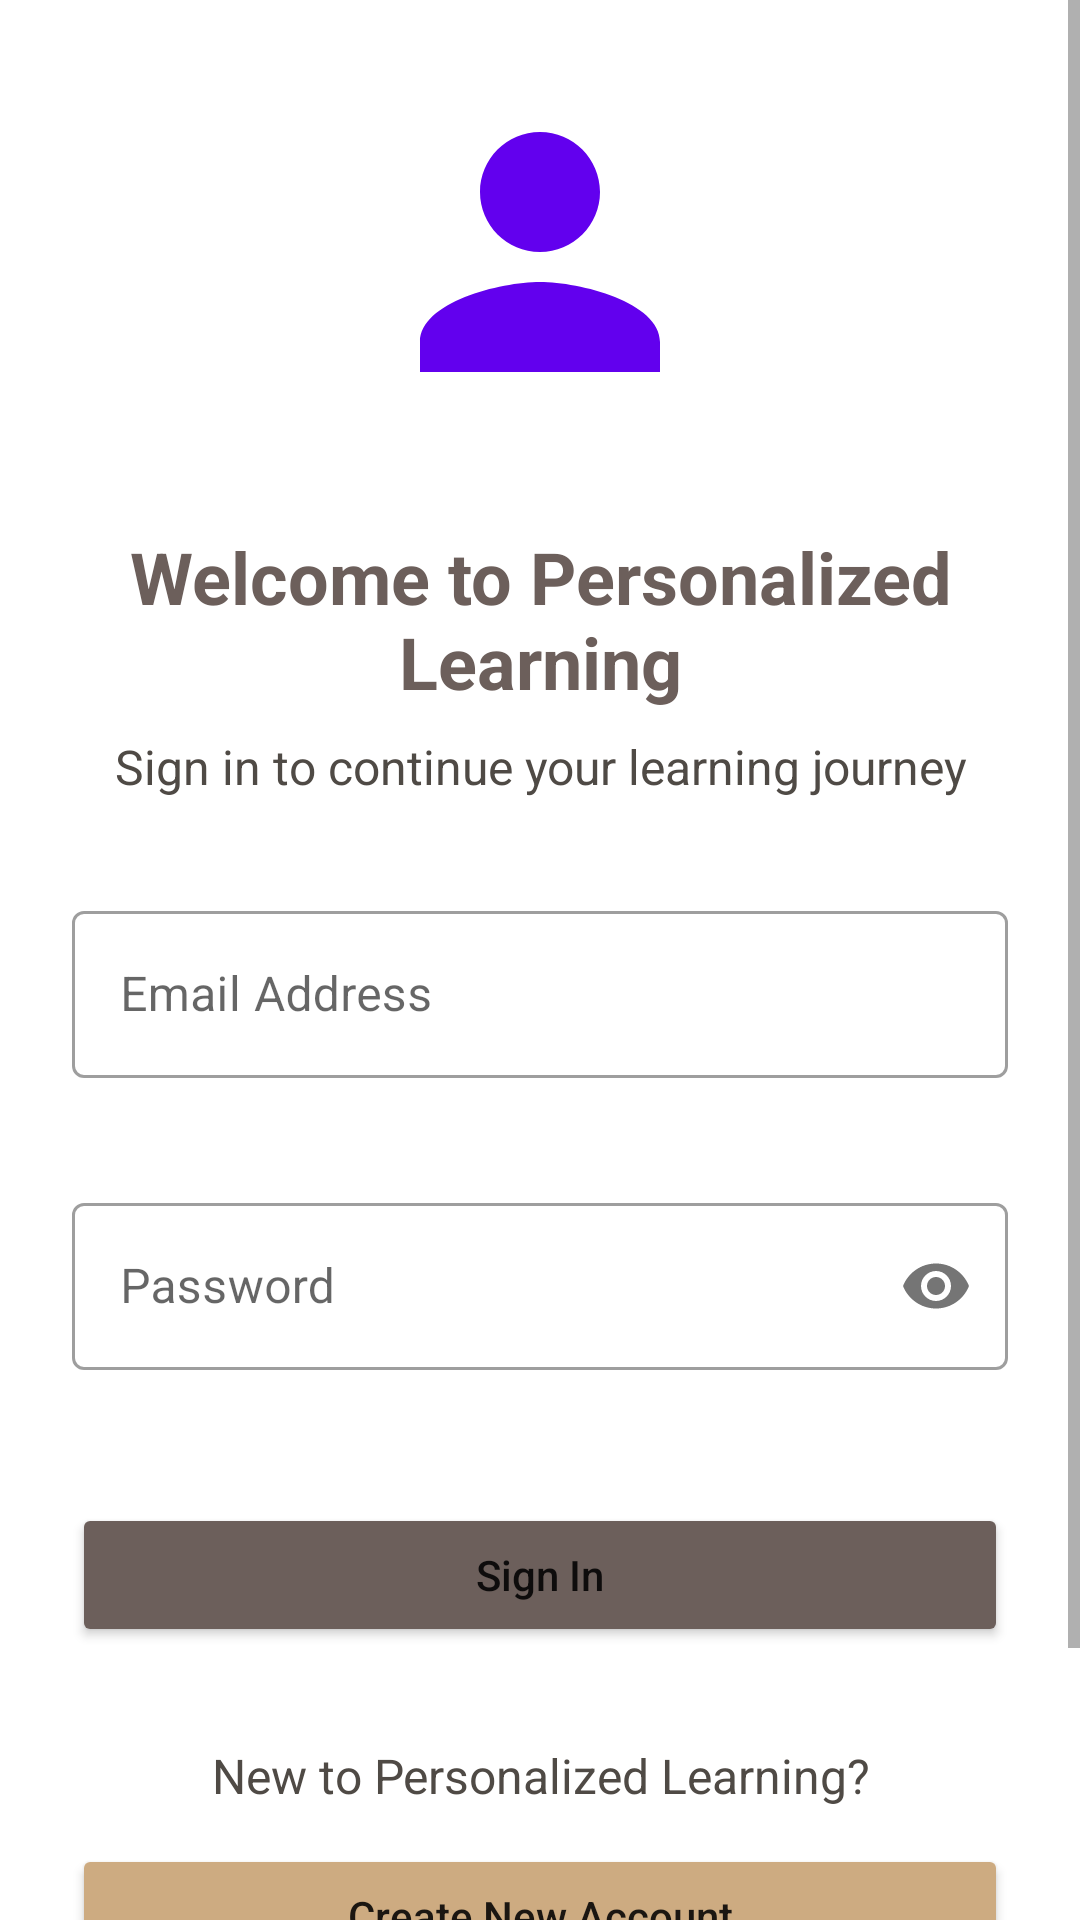

Layout XML and referenced resources for this Android screen:
<!-- AndroidManifest.xml: application theme Theme.PersonalizedLearning -->
<!-- res/layout/fragment_sign_in.xml -->
<?xml version="1.0" encoding="utf-8"?>
<ScrollView xmlns:android="http://schemas.android.com/apk/res/android"
    xmlns:app="http://schemas.android.com/apk/res-auto"
    xmlns:tools="http://schemas.android.com/tools"
    android:layout_width="match_parent"
    android:layout_height="match_parent"
    android:background="@color/white"
    android:fillViewport="true"
    tools:context=".ui.auth.SignInFragment">

    <LinearLayout
        android:layout_width="match_parent"
        android:layout_height="wrap_content"
        android:orientation="vertical"
        android:padding="24dp"
        android:gravity="center">

        <ImageView
            android:id="@+id/logo_image"
            android:layout_width="120dp"
            android:layout_height="120dp"
            android:src="@drawable/ic_profile"
            android:layout_marginBottom="32dp"
            android:contentDescription="@string/app_logo_description"
            android:importantForAccessibility="yes" />

        <TextView
            android:id="@+id/welcome_text"
            android:layout_width="match_parent"
            android:layout_height="wrap_content"
            android:text="@string/welcome_message"
            android:textColor="@color/primary"
            android:textSize="24sp"
            android:textStyle="bold"
            android:gravity="center"
            android:layout_marginBottom="8dp" />

        <TextView
            android:id="@+id/sign_in_subtitle"
            android:layout_width="match_parent"
            android:layout_height="wrap_content"
            android:text="@string/sign_in_subtitle"
            android:textColor="@color/dark"
            android:textSize="16sp"
            android:gravity="center"
            android:layout_marginBottom="32dp" />

        <com.google.android.material.textfield.TextInputLayout
            android:id="@+id/email_input_layout"
            android:layout_width="match_parent"
            android:layout_height="wrap_content"
            android:layout_marginBottom="16dp"
            app:errorEnabled="true"
            style="@style/Widget.MaterialComponents.TextInputLayout.OutlinedBox">

            <EditText
                android:id="@+id/email_edit_text"
                android:layout_width="match_parent"
                android:layout_height="wrap_content"
                android:hint="@string/email_hint"
                android:inputType="textEmailAddress"
                android:autofillHints="emailAddress"
                android:imeOptions="actionNext" />
        </com.google.android.material.textfield.TextInputLayout>

        <com.google.android.material.textfield.TextInputLayout
            android:id="@+id/password_input_layout"
            android:layout_width="match_parent"
            android:layout_height="wrap_content"
            android:layout_marginBottom="24dp"
            app:passwordToggleEnabled="true"
            app:errorEnabled="true"
            style="@style/Widget.MaterialComponents.TextInputLayout.OutlinedBox">

            <EditText
                android:id="@+id/password_edit_text"
                android:layout_width="match_parent"
                android:layout_height="wrap_content"
                android:hint="@string/password_hint"
                android:inputType="textPassword"
                android:autofillHints="password"
                android:imeOptions="actionDone" />
        </com.google.android.material.textfield.TextInputLayout>

        <Button
            android:id="@+id/sign_in_button"
            android:layout_width="match_parent"
            android:layout_height="wrap_content"
            android:text="@string/sign_in_button"
            android:textAllCaps="false"
            android:backgroundTint="@color/primary"
            android:padding="12dp"
            android:layout_marginBottom="16dp" />
            
        <TextView
            android:id="@+id/new_user_text"
            android:layout_width="match_parent"
            android:layout_height="wrap_content"
            android:text="@string/new_user_text"
            android:textColor="@color/dark"
            android:textSize="16sp"
            android:gravity="center"
            android:layout_marginTop="16dp"
            android:layout_marginBottom="12dp" />
            
        <Button
            android:id="@+id/sign_up_button"
            android:layout_width="match_parent"
            android:layout_height="wrap_content"
            android:text="@string/create_account_button"
            android:textAllCaps="false"
            android:backgroundTint="@color/secondary"
            android:padding="12dp"
            android:layout_marginBottom="24dp" />

        <LinearLayout
            android:layout_width="match_parent"
            android:layout_height="wrap_content"
            android:orientation="horizontal"
            android:gravity="center">

            <TextView
                android:id="@+id/have_account_text"
                android:layout_width="wrap_content"
                android:layout_height="wrap_content"
                android:text="@string/have_account_text"
                android:textColor="@color/dark" />

            <TextView
                android:id="@+id/sign_up_link"
                android:layout_width="wrap_content"
                android:layout_height="wrap_content"
                android:text="@string/sign_in_text"
                android:textColor="@color/primary"
                android:textStyle="bold"
                android:padding="8dp"
                android:focusable="true"
                android:clickable="true"
                android:visibility="visible" />
        </LinearLayout>
    </LinearLayout>
</ScrollView>
<!-- resources referenced by this layout -->
<resources>
  <color name="dark">#4F4A45</color>
  <color name="primary">#6C5F5B</color>
  <color name="secondary">#CDAB81</color>
  <color name="white">#FFFFFF</color>
  <!-- drawable ic_profile (drawable) -->
  <?xml version="1.0" encoding="utf-8"?>
  <vector xmlns:android="http://schemas.android.com/apk/res/android"
      android:width="24dp"
      android:height="24dp"
      android:viewportWidth="24"
      android:viewportHeight="24">
      <path
          android:fillColor="#6200EE"
          android:pathData="M12,12c2.21,0 4,-1.79 4,-4s-1.79,-4 -4,-4 -4,1.79 -4,4 1.79,4 4,4zM12,14c-2.67,0 -8,1.34 -8,4v2h16v-2c0,-2.66 -5.33,-4 -8,-4z"/>
  </vector>
  <string name="app_logo_description">Application logo</string>
  <string name="create_account_button">Create New Account</string>
  <string name="email_hint">Email Address</string>
  <string name="have_account_text">Already have an account?</string>
  <string name="new_user_text">New to Personalized Learning?</string>
  <string name="password_hint">Password</string>
  <string name="sign_in_button">Sign In</string>
  <string name="sign_in_subtitle">Sign in to continue your learning journey</string>
  <string name="sign_in_text">Sign In</string>
  <string name="welcome_message">Welcome to Personalized Learning</string>
  <style name="Theme.PersonalizedLearning" parent="Theme.MaterialComponents.DayNight.DarkActionBar">
          <item name="colorPrimary">@color/primary</item>
          <item name="colorPrimaryVariant">@color/dark</item>
          <item name="colorOnPrimary">@color/white</item>
          <item name="colorSecondary">@color/secondary</item>
          <item name="colorSecondaryVariant">@color/accent</item>
          <item name="colorOnSecondary">@color/black</item>
          <item name="android:statusBarColor">?attr/colorPrimaryVariant</item>
      </style>
  <color name="accent">#DAC3B3</color>
  <color name="black">#000000</color>
</resources>
